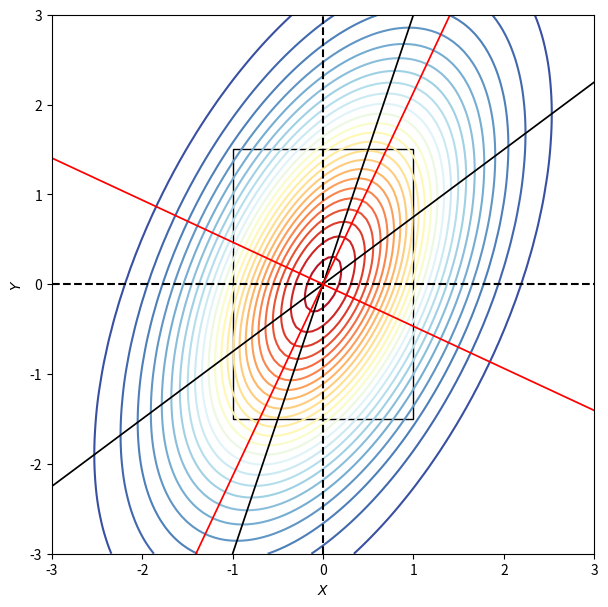

The script that saved this image:

###############
# Authored by Weisheng Jiang
# Book 5  |  From Basic Arithmetic to Machine Learning
# Published and copyrighted by Tsinghua University Press
# Beijing, China, 2022
###############


import numpy as np
import matplotlib.pyplot as plt
import matplotlib.gridspec as gridspec
from matplotlib import cm # Colormaps
from mpl_toolkits.axes_grid1 import make_axes_locatable
from scipy.stats import multivariate_normal
from scipy.stats import norm
from mpl_toolkits.mplot3d import axes3d
from matplotlib.patches import Rectangle

# parameters

rho     = 0.5
sigma_X = 1
sigma_Y = 1.5

mu_X = 0
mu_Y = 0

width = 3

mu    = [mu_X, mu_Y]
Sigma = [[sigma_X**2, sigma_X*sigma_Y*rho], 
        [sigma_X*sigma_Y*rho, sigma_Y**2]]

X = np.linspace(-width,width,101)
Y = np.linspace(-width,width,101)

XX, YY = np.meshgrid(X, Y)

XXYY = np.dstack((XX, YY))
bi_norm = multivariate_normal(mu, Sigma)

f_X_Y_joint = bi_norm.pdf(XXYY)

# expectation of Y given X

E_Y_given_X = mu_Y + rho*sigma_Y/sigma_X*(X - mu_X)

# expectation of X given Y

E_X_given_Y = mu_X + rho*sigma_X/sigma_Y*(Y - mu_Y)

theta = 1/2*np.arctan(2*rho*sigma_X*sigma_Y/(sigma_X**2 - sigma_Y**2))
k = np.tan(theta)

axis_minor = mu_Y + k*(X - mu_X)
axis_major = mu_Y - 1/k*(X - mu_X)

fig, ax = plt.subplots(figsize=(7, 7))

# Plot bivariate normal
plt.contour(XX, YY, f_X_Y_joint, 25, cmap=cm.RdYlBu_r)
plt.axvline(x = mu_X, color = 'k', linestyle = '--')
plt.axhline(y = mu_Y, color = 'k', linestyle = '--')

plt.plot(E_X_given_Y,Y, color = 'k', linewidth = 1.25)
plt.plot(X,E_Y_given_X, color = 'k', linewidth = 1.25)

# plot ellipse minor and major axes
plt.plot(X,axis_minor, color = 'r', linewidth = 1.25)
plt.plot(X,axis_major, color = 'r', linewidth = 1.25)

rect = Rectangle(xy = [mu_X - sigma_X, mu_Y - sigma_Y] , 
                 width = 2*sigma_X, 
                 height = 2*sigma_Y,
                 edgecolor = 'k',facecolor="none")

ax.add_patch(rect)

ax.set_xlabel('$X$')
ax.set_ylabel('$Y$')
ax.set_xlim(-width,width)
ax.set_ylim(-width,width)
